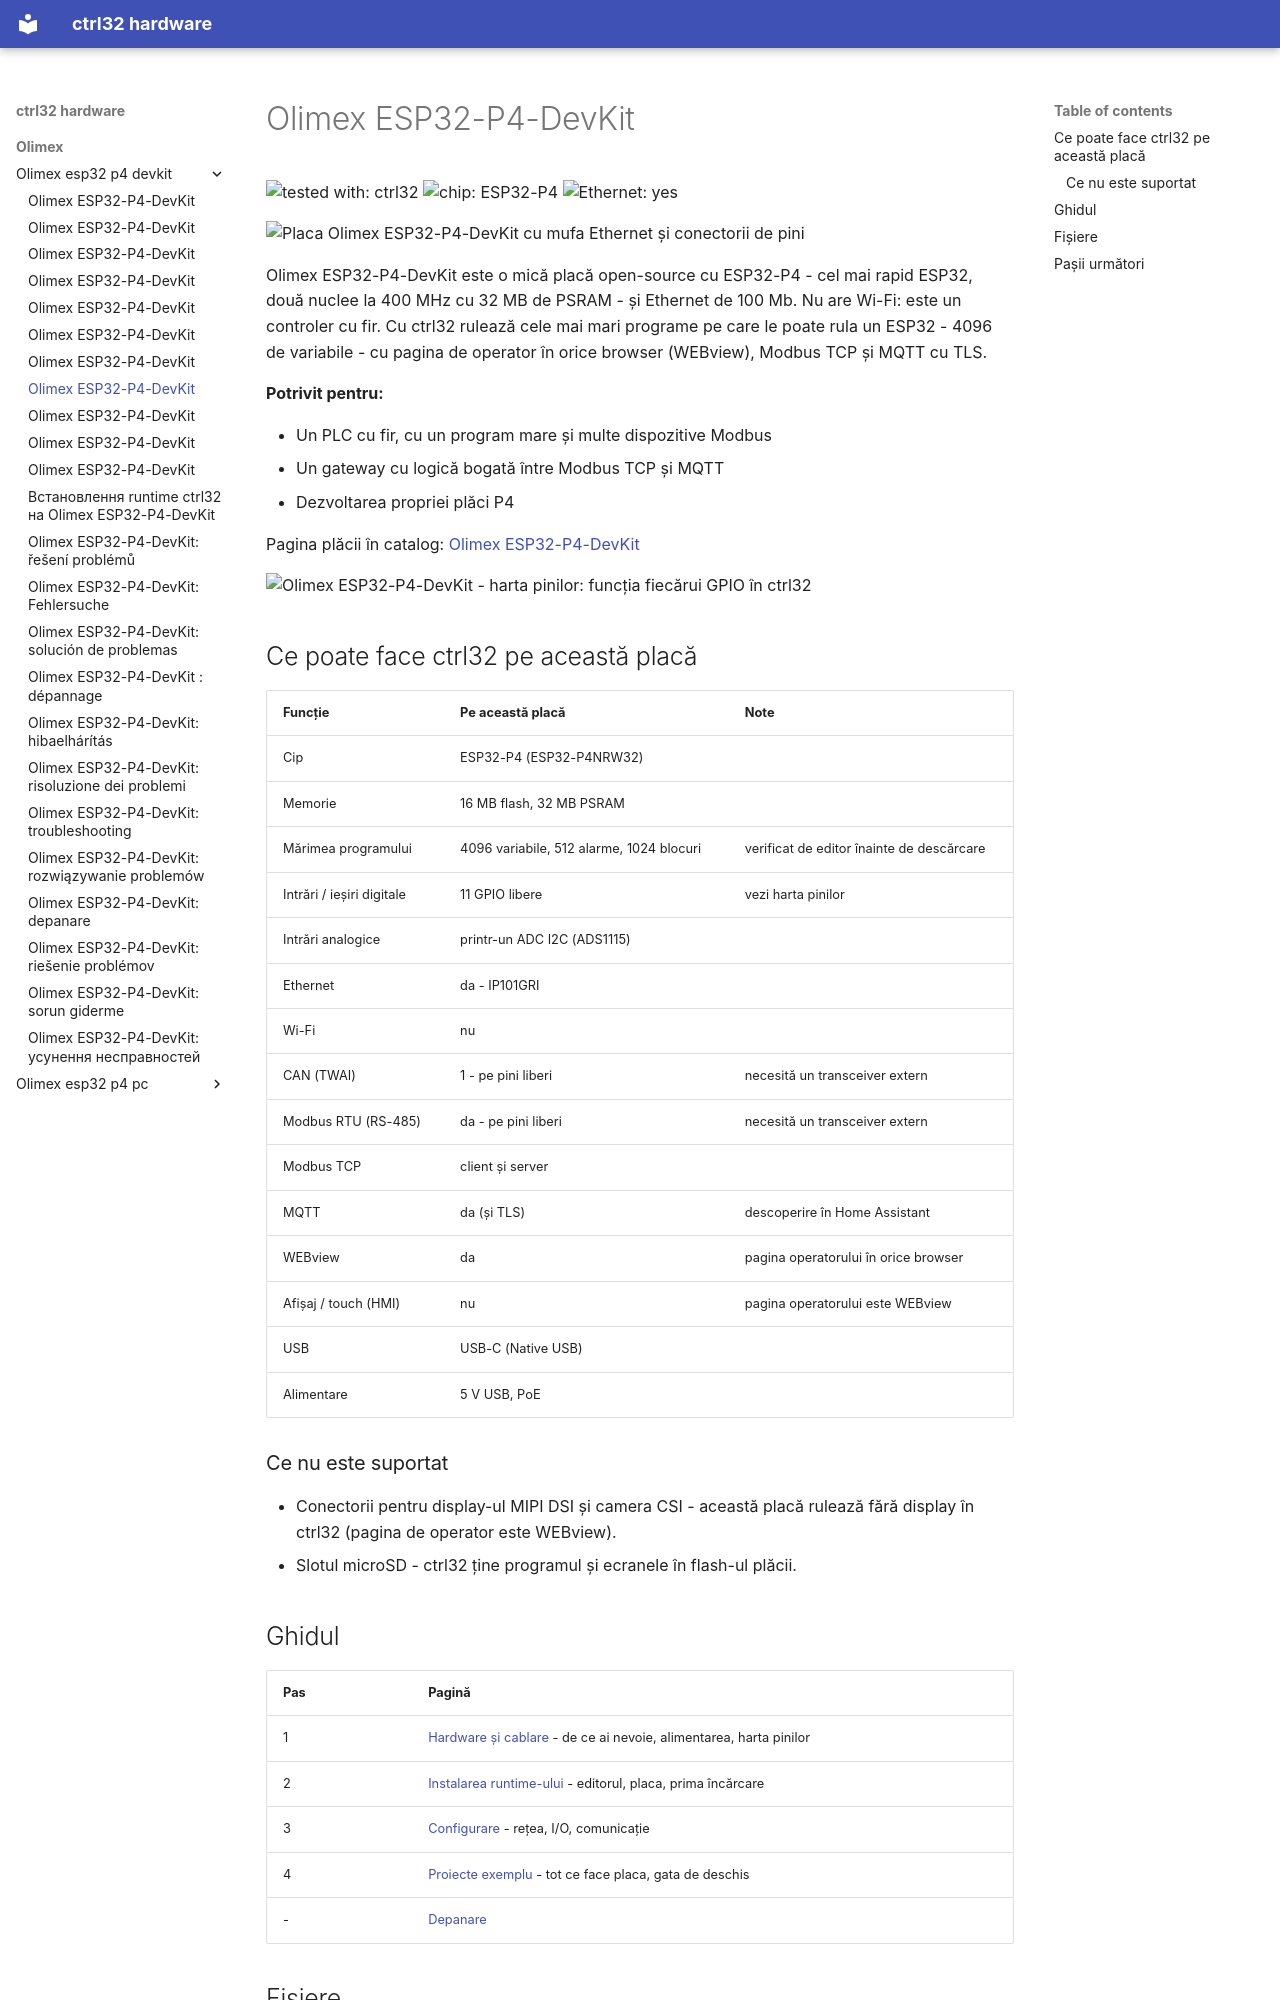

repository: ctrl32/hardware · page: olimex/olimex-esp32-p4-devkit/README.ro/index.html · generator: mkdocs

---
title: Olimex ESP32-P4-DevKit
slug: olimex-esp32-p4-devkit
sidebar_position: 10
hardware: /hardware/boards/olimex-esp32-p4-devkit/
image: img/board-01.jpg
image_alt: Placa Olimex ESP32-P4-DevKit cu mufa Ethernet și conectorii de pini
tags:
- esp32-p4
- ethernet
- olimex
---

# Olimex ESP32-P4-DevKit

![tested with: ctrl32](https://img.shields.io/badge/tested%20with-ctrl32-0ea5e9) ![chip: ESP32-P4](https://img.shields.io/badge/chip-ESP32--P4-334155) ![Ethernet: yes](https://img.shields.io/badge/Ethernet-yes-16a34a)

![Placa Olimex ESP32-P4-DevKit cu mufa Ethernet și conectorii de pini](img/board-01.jpg)

Olimex ESP32-P4-DevKit este o mică placă open-source cu ESP32-P4 - cel mai rapid ESP32, două nuclee la 400 MHz cu 32 MB de PSRAM - și Ethernet de 100 Mb. Nu are Wi-Fi: este un controler cu fir. Cu ctrl32 rulează cele mai mari programe pe care le poate rula un ESP32 - 4096 de variabile - cu pagina de operator în orice browser (WEBview), Modbus TCP și MQTT cu TLS.

**Potrivit pentru:**

- Un PLC cu fir, cu un program mare și multe dispozitive Modbus
- Un gateway cu logică bogată între Modbus TCP și MQTT
- Dezvoltarea propriei plăci P4

Pagina plăcii în catalog: [Olimex ESP32-P4-DevKit](https://ctrl32.com/hardware/boards/olimex-esp32-p4-devkit/)

![Olimex ESP32-P4-DevKit - harta pinilor: funcția fiecărui GPIO în ctrl32](pinout/pinout.png)

## Ce poate face ctrl32 pe această placă

<!-- capabilities:start -->
| Funcție | Pe această placă | Note |
|---|---|---|
| Cip | ESP32-P4 (ESP32-P4NRW32) |  |
| Memorie | 16 MB flash, 32 MB PSRAM |  |
| Mărimea programului | 4096 variabile, 512 alarme, 1024 blocuri | verificat de editor înainte de descărcare |
| Intrări / ieșiri digitale | 11 GPIO libere | vezi harta pinilor |
| Intrări analogice | printr-un ADC I2C (ADS1115) |  |
| Ethernet | da - IP101GRI |  |
| Wi-Fi | nu |  |
| CAN (TWAI) | 1 - pe pini liberi | necesită un transceiver extern |
| Modbus RTU (RS-485) | da - pe pini liberi | necesită un transceiver extern |
| Modbus TCP | client și server |  |
| MQTT | da (și TLS) | descoperire în Home Assistant |
| WEBview | da | pagina operatorului în orice browser |
| Afișaj / touch (HMI) | nu | pagina operatorului este WEBview |
| USB | USB-C (Native USB) |  |
| Alimentare | 5 V USB, PoE |  |
<!-- capabilities:end -->

### Ce nu este suportat

- Conectorii pentru display-ul MIPI DSI și camera CSI - această placă rulează fără display în ctrl32 (pagina de operator este WEBview).
- Slotul microSD - ctrl32 ține programul și ecranele în flash-ul plăcii.
